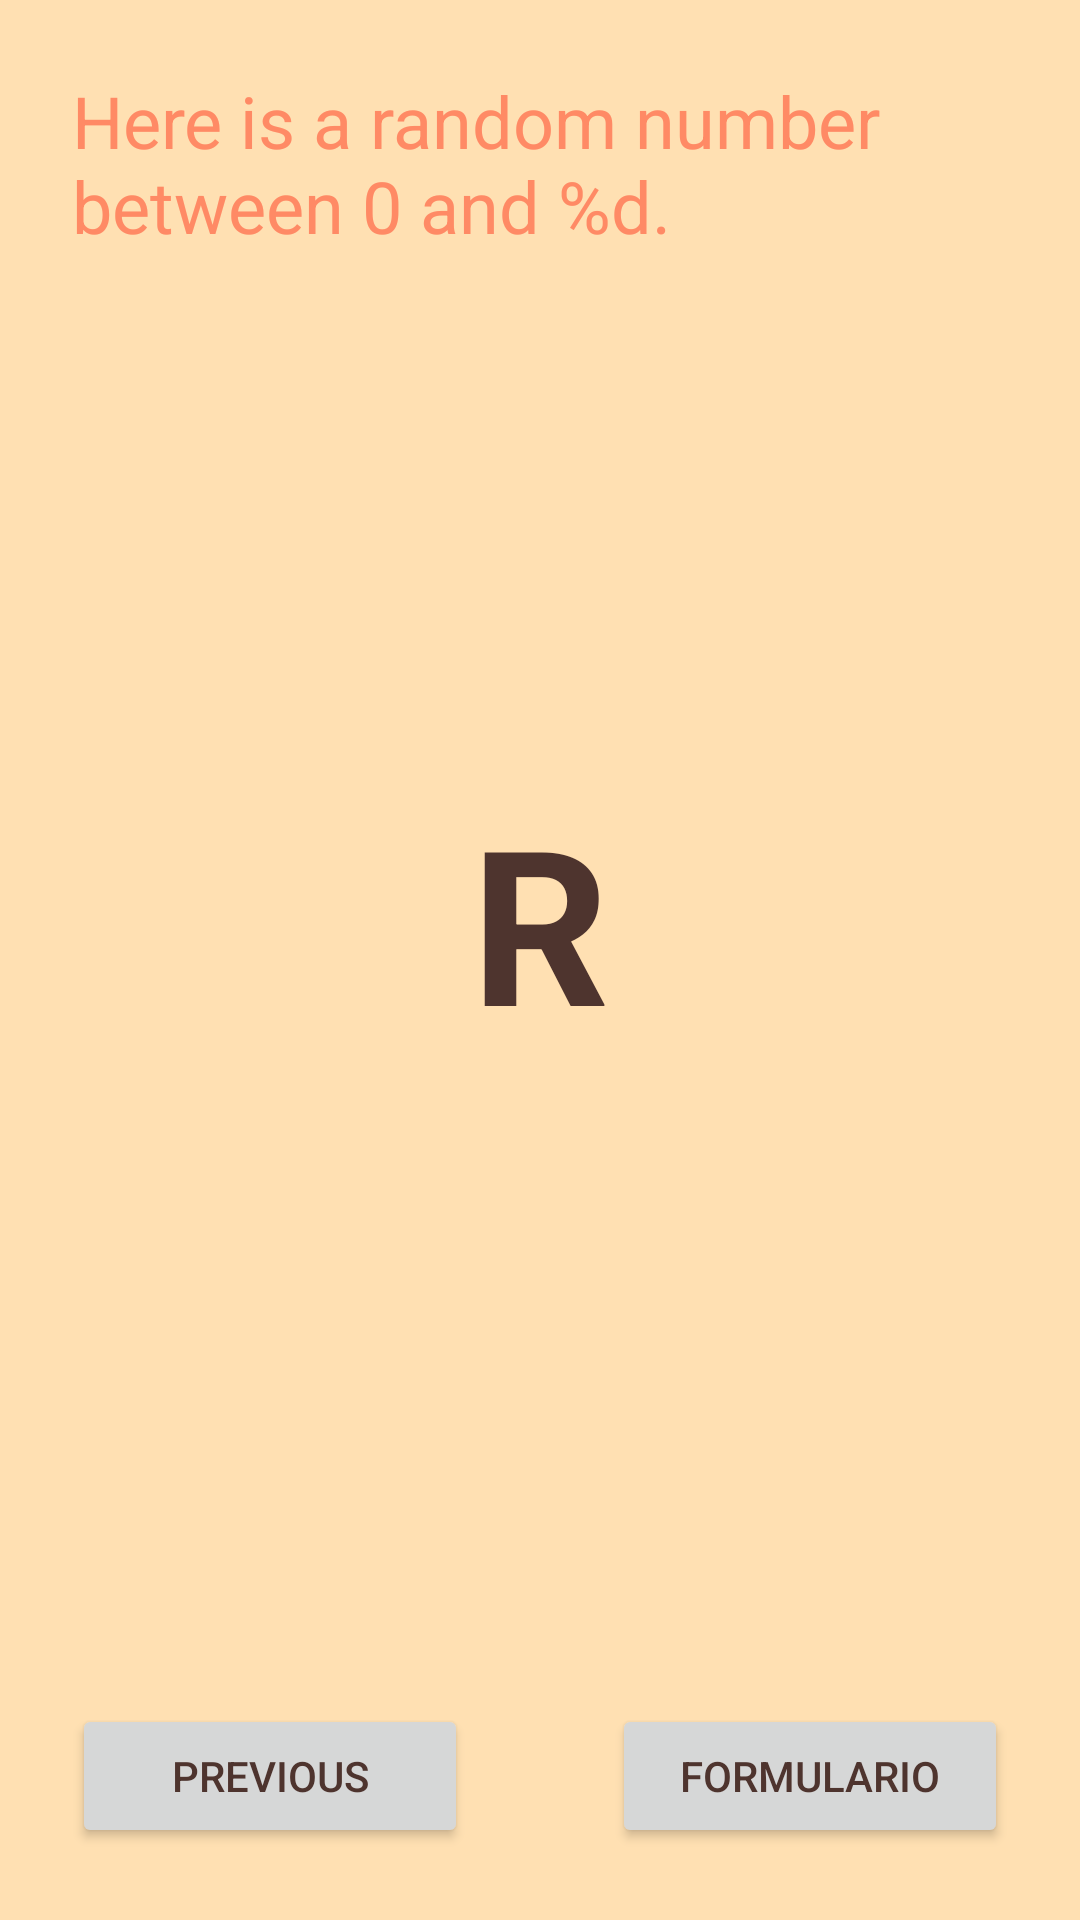

Android layout source for this screen:
<!-- AndroidManifest.xml: application theme Theme.AppU1_SNL -->
<!-- res/layout/fragment_second.xml -->
<?xml version="1.0" encoding="utf-8"?>
<androidx.constraintlayout.widget.ConstraintLayout xmlns:android="http://schemas.android.com/apk/res/android"
    xmlns:app="http://schemas.android.com/apk/res-auto"
    xmlns:tools="http://schemas.android.com/tools"
    android:layout_width="match_parent"
    android:layout_height="match_parent"
    android:background="?attr/colorSurface">

    <TextView
        android:id="@+id/textview_header"
        android:layout_width="match_parent"
        android:layout_height="wrap_content"
        android:layout_marginStart="24dp"
        android:layout_marginTop="24dp"
        android:layout_marginEnd="24dp"
        android:text="@string/random_heading"
        android:textColor="?attr/colorAccent"
        android:textSize="24sp"
        app:layout_constraintEnd_toEndOf="parent"
        app:layout_constraintStart_toStartOf="parent"
        app:layout_constraintTop_toTopOf="parent" />

    <TextView
        android:id="@+id/textview_random"
        android:layout_width="wrap_content"
        android:layout_height="wrap_content"
        android:text="@string/txtRandom"
        android:textColor="?attr/colorOnBackground"
        android:textSize="72sp"
        android:textStyle="bold"
        app:layout_constraintBottom_toTopOf="@+id/button_second"
        app:layout_constraintEnd_toEndOf="parent"
        app:layout_constraintStart_toStartOf="parent"
        app:layout_constraintTop_toBottomOf="@+id/textview_header"
        app:layout_constraintVertical_bias="0.45" />

    <Button
        android:id="@+id/button_second"
        android:layout_width="0dp"
        android:layout_height="wrap_content"
        android:layout_marginStart="24dp"
        android:layout_marginEnd="24dp"
        android:layout_marginBottom="24dp"
        android:text="@string/previous"
        app:layout_constraintBottom_toBottomOf="parent"
        app:layout_constraintStart_toStartOf="parent"
        app:layout_constraintEnd_toStartOf="@id/btnFormulario"/>
    <Button
        android:id="@+id/btnFormulario"
        android:layout_width="0dp"
        android:layout_height="wrap_content"
        android:layout_marginStart="24dp"
        android:layout_marginEnd="24dp"
        android:layout_marginBottom="24dp"
        android:text="@string/strBtnFormulario"
        app:layout_constraintStart_toEndOf="@id/button_second"
        app:layout_constraintBottom_toBottomOf="parent"
        app:layout_constraintEnd_toEndOf="parent" />

</androidx.constraintlayout.widget.ConstraintLayout>
<!-- resources referenced by this layout -->
<resources>
  <string name="previous">Previous</string>
  <string name="random_heading">Here is a random number between 0 and %d.</string>
  <string name="strBtnFormulario">Formulario</string>
  <string name="txtRandom">R</string>
  <style name="Theme.AppU1_SNL" parent="Base.Theme.AppU1_SNL" />
  <style name="Base.Theme.AppU1_SNL" parent="Theme.MaterialComponents.DayNight.NoActionBar">
          <item name="colorPrimary">@color/colorPrimary</item>
          <item name="colorPrimaryDark">@color/colorPrimaryDark</item>
          <item name="colorAccent">@color/colorAccent</item>
          <item name="android:colorBackground">@color/screenBackground</item>
          <item name="colorSurface">@color/screenBackground2</item>
          <item name="android:textColorPrimary">@color/textColorPrimary</item>
          <item name="colorOnPrimary">@color/toolbarIconColor</item>
          <item name="colorOnBackground">@color/textColorPrimary</item>
      </style>
  <color name="colorPrimary">#FFB74D</color>
  <color name="colorPrimaryDark">#F57C00</color>
  <color name="colorAccent">#FF8A65</color>
  <color name="screenBackground">#FFF3E0</color>
  <color name="screenBackground2">#FFE0B2</color>
  <color name="textColorPrimary">#4E342E</color>
  <color name="toolbarIconColor">#FFFFFFFF</color>
</resources>
